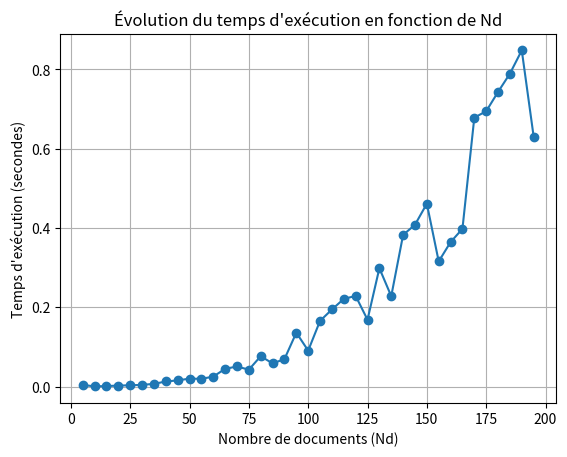

Generate this figure with matplotlib:
import numpy as np
import time
import matplotlib.pyplot as plt
from numpy.linalg import norm, qr

class MatrixDecompositionSearchEngine:
    def __init__(self, rank=2, max_iterations=500, tolerance=1e-10):
        self.terms = []
        self.documents = []
        self.matrix = None
        self.rank = rank
        self.max_iterations = max_iterations
        self.tolerance = tolerance
        self.U = None
        self.S = None
        self.VT = None
    
    def build_matrix(self, documents):
        all_terms = set()
        for doc_name, terms in documents:
            all_terms.update(terms)
        
        self.terms = sorted(all_terms)
        self.documents = [doc_name for doc_name, _ in documents]
        
        num_terms = len(self.terms)
        num_docs = len(documents)
        self.matrix = np.zeros((num_terms, num_docs))
        
        for doc_idx, (_, terms) in enumerate(documents):
            for term in terms:
                if term in self.terms:
                    term_idx = self.terms.index(term)
                    self.matrix[term_idx, doc_idx] = 1
    
    def bidiagonalize(self, D):
        m, n = D.shape
        if m < n:
            raise ValueError("Matrix must have more rows than columns (m >= n)")
        
        V = np.zeros((n, n))
        U = np.zeros((m, n))
        B = np.zeros((n, n))
        
        v = np.random.rand(n)
        v /= norm(v)
        V[:, 0] = v
        
        u = D @ v
        alpha = norm(u)
        B[0, 0] = alpha
        if alpha > 1e-10:
            u /= alpha
        U[:, 0] = u
        
        for i in range(1, n):
            v_new = D.T @ U[:, i-1] - alpha * V[:, i-1]
            for j in range(i):
                v_new -= (v_new @ V[:, j]) * V[:, j]
            
            beta = norm(v_new)
            if beta > 1e-10:
                v_new /= beta
            
            u_new = D @ v_new - beta * U[:, i-1]
            for j in range(i):
                u_new -= (u_new @ U[:, j]) * U[:, j]
            
            alpha = norm(u_new)
            if alpha > 1e-10:
                u_new /= alpha
            
            if i < n:
                B[i-1, i] = beta
                B[i, i] = alpha
            V[:, i] = v_new
            U[:, i] = u_new
        
        return U, B, V.T
    
    def qr_iteration(self, B):
        n = B.shape[0]
        S = B.copy()
        U_accum = np.eye(n)
        V_accum = np.eye(n)
        
        for _ in range(self.max_iterations):
            Q, R = qr(S.T)
            Q_tilde, S_new = qr(R.T)
            
            U_accum = U_accum @ Q_tilde
            V_accum = V_accum @ Q
            
            off_diag = np.sum(np.abs(np.diag(S_new, k=1)))
            if off_diag < self.tolerance:
                break
            
            S = S_new
        
        sigma = np.diag(S)
        order = np.argsort(sigma)[::-1]
        sigma = sigma[order]
        U_accum = U_accum[:, order]
        V_accum = V_accum[:, order]
        
        return sigma, U_accum, V_accum
    
    def compute_decomposition(self):
        if self.matrix is None:
            raise ValueError("Matrix not built")
        
        D = self.matrix
        m, n = D.shape
        
        U_b, B, VT_b = self.bidiagonalize(D)
        sigma, U_qr, V_qr = self.qr_iteration(B)
        
        self.U = U_b @ U_qr
        self.VT = V_qr.T @ VT_b
        self.S = sigma
        
        return self.U, np.diag(self.S), self.VT
    
    def query(self, query_terms, threshold=0.5):
        if self.U is None or self.S is None or self.VT is None:
            self.compute_decomposition()
        
        q = np.zeros(len(self.terms))
        for term in query_terms:
            if term in self.terms:
                term_idx = self.terms.index(term)
                q[term_idx] = 1
        
        q_k = self.U[:, :self.rank].T @ q
        
        scores = []
        for doc_idx in range(len(self.documents)):
            d_k = self.S[:self.rank] * self.VT[:self.rank, doc_idx]
            dot_product = np.dot(q_k, d_k)
            q_norm = norm(q_k)
            d_norm = norm(d_k)
            
            if q_norm == 0 or d_norm == 0:
                score = 0
            else:
                score = dot_product / (q_norm * d_norm)
            
            scores.append((self.documents[doc_idx], score))
        
        scores.sort(key=lambda x: x[1], reverse=True)
        relevant_docs = [(doc, score) for doc, score in scores if score >= threshold]
        
        return relevant_docs


# Simulation de l'évolution du temps d'exécution
execution_times = []
document_counts = range(5, 200, 5)  # Nd varie de 5 à 200 avec un pas de 5

for Nd in document_counts:
    Nt = 3 * Nd  # Nt est fixé à 3 fois Nd
    documents = [("Doc" + str(i), ["Term" + str(j) for j in range(Nt)]) for i in range(Nd)]
    query = ["Term" + str(i) for i in range(10)]  # Une requête avec 10 termes
    
    model = MatrixDecompositionSearchEngine(rank=2)
    
    # Mesure du temps d'exécution
    start_time = time.time()
    model.build_matrix(documents)
    model.compute_decomposition()
    model.query(query, threshold=0.5)
    end_time = time.time()
    
    execution_times.append(end_time - start_time)

# Représentation graphique
plt.plot(document_counts, execution_times, marker='o')
plt.title("Évolution du temps d'exécution en fonction de Nd")
plt.xlabel("Nombre de documents (Nd)")
plt.ylabel("Temps d'exécution (secondes)")
plt.grid()
plt.show()